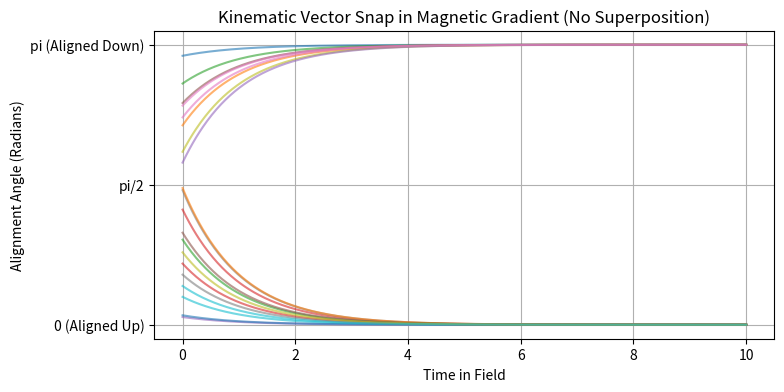
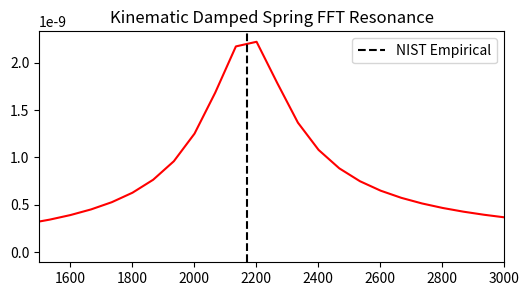
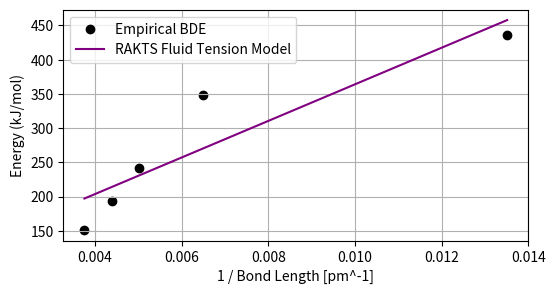
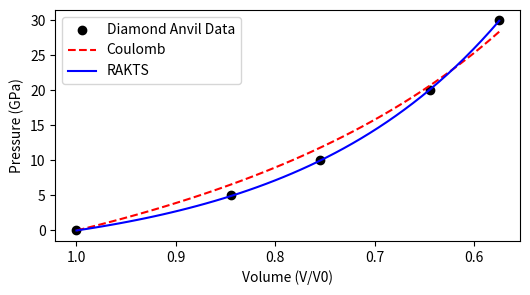
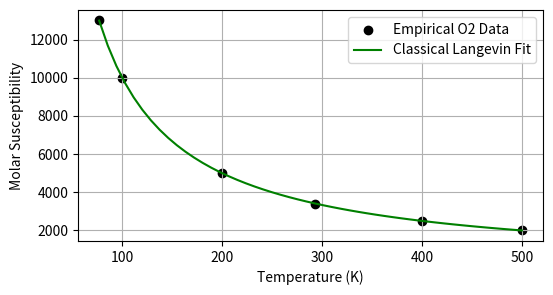

The script that saved these images, in order:
import numpy as np
import matplotlib.pyplot as plt

print("Running Stern-Gerlach Kinematic Snap Simulation...")
t = np.linspace(0, 10, 500)
angles = np.random.uniform(0, np.pi, 20)
plt.figure(figsize=(8,4))
for angle in angles:
    # Kinematic drag forces alignment to either 0 or pi
    trajectory = angle * np.exp(-t) if angle < np.pi/2 else np.pi - (np.pi - angle)*np.exp(-t)
    plt.plot(t, trajectory, alpha=0.6)
plt.title("Kinematic Vector Snap in Magnetic Gradient (No Superposition)")
plt.ylabel("Alignment Angle (Radians)")
plt.xlabel("Time in Field")
plt.yticks([0, np.pi/2, np.pi], ['0 (Aligned Up)', 'pi/2', 'pi (Aligned Down)'])
plt.grid(True)
plt.show()


import numpy as np
import matplotlib.pyplot as plt
import io
import csv

# Inline CSV for Carbon Monoxide
csv_data = '''Molecule,Reduced_Mass_kg,Force_Constant_Nm,Empirical_Freq_cm_1
CO,1.138e-26,1902,2169.8'''

SPEED_OF_LIGHT = 299792458 * 100
reader = csv.DictReader(io.StringIO(csv_data.strip()))
target_mol = next(reader)
mu, k = float(target_mol['Reduced_Mass_kg']), float(target_mol['Force_Constant_Nm'])

gamma = 5e-13 # Field Medium Drag
t_max, dt = 5e-13, 1e-16
t = np.arange(0, t_max, dt)
x, v = np.zeros(len(t)), np.zeros(len(t))
x[0] = 1e-11

for i in range(1, len(t)):
    a = (-k * x[i-1] - gamma * v[i-1]) / mu
    v[i] = v[i-1] + a * dt
    x[i] = x[i-1] + v[i] * dt

sp = np.fft.fft(x)
freq = np.fft.fftfreq(t.shape[-1], dt)
pos_mask = freq > 0
peak_freq_hz = freq[pos_mask][np.argmax(np.abs(sp)[pos_mask])]
simulated_wavenumber = peak_freq_hz / SPEED_OF_LIGHT

print(f"Empirical NIST Freq: {target_mol['Empirical_Freq_cm_1']} cm^-1")
print(f"Simulated Classical Freq: {simulated_wavenumber:.2f} cm^-1")

plt.figure(figsize=(6,3))
plt.plot(freq[pos_mask]/SPEED_OF_LIGHT, np.abs(sp)[pos_mask], color='red')
plt.xlim(1500, 3000)
plt.axvline(float(target_mol['Empirical_Freq_cm_1']), color='black', linestyle='--', label='NIST Empirical')
plt.title("Kinematic Damped Spring FFT Resonance")
plt.legend()
plt.show()


import numpy as np
import matplotlib.pyplot as plt
from scipy.stats import linregress
import io, csv

csv_data = '''Bond,Bond_Length_pm,BDE_kJ_mol
H-H,74,436
C-C,154,348
Cl-Cl,199,242
Br-Br,228,193
I-I,266,151'''

lengths, bdes = [], []
for row in csv.DictReader(io.StringIO(csv_data.strip())):
    lengths.append(float(row['Bond_Length_pm']))
    bdes.append(float(row['BDE_kJ_mol']))

lengths, bdes = np.array(lengths), np.array(bdes)
tension_factor = 1.0 / lengths
slope, intercept, r_value, _, _ = linregress(tension_factor, bdes)

print(f"RAKTS Kinematic Tension Correlation R^2: {r_value**2:.4f}")

plt.figure(figsize=(6,3))
plt.scatter(tension_factor, bdes, color='black', label='Empirical BDE')
plt.plot(tension_factor, slope * tension_factor + intercept, color='purple', label='RAKTS Fluid Tension Model')
plt.xlabel("1 / Bond Length [pm^-1]")
plt.ylabel("Energy (kJ/mol)")
plt.legend()
plt.grid(True)
plt.show()


import numpy as np
import matplotlib.pyplot as plt
from scipy.optimize import curve_fit
import io, csv

csv_data = '''Pressure_GPa,Volume_Ratio_V_V0
0.0,1.000
5.0,0.845
10.0,0.755
20.0,0.645
30.0,0.575'''

p, v = [], []
for row in csv.DictReader(io.StringIO(csv_data.strip())):
    p.append(float(row['Pressure_GPa']))
    v.append(float(row['Volume_Ratio_V_V0']))
p, v = np.array(p), np.array(v)

def coulomb(v, C): return C*(v**(-4/3) - 1)
def rakts_fluid(v, A, B): return A*(np.exp(B*(1-v)) - 1)

popt_c, _ = curve_fit(coulomb, v, p, p0=[10])
popt_r, _ = curve_fit(rakts_fluid, v, p, p0=[10,5])

ss_tot = np.sum((p - np.mean(p))**2)
r2_c = 1 - np.sum((p - coulomb(v, *popt_c))**2)/ss_tot
r2_r = 1 - np.sum((p - rakts_fluid(v, *popt_r))**2)/ss_tot

print(f"Coulomb Electrostatics R^2: {r2_c:.4f}")
print(f"RAKTS Fluid Exponential R^2: {r2_r:.4f}")

v_sm = np.linspace(min(v), 1, 50)
plt.figure(figsize=(6,3))
plt.scatter(v, p, color='black', label='Diamond Anvil Data')
plt.plot(v_sm, coulomb(v_sm, *popt_c), 'r--', label='Coulomb')
plt.plot(v_sm, rakts_fluid(v_sm, *popt_r), 'b-', label='RAKTS')
plt.gca().invert_xaxis()
plt.xlabel("Volume (V/V0)")
plt.ylabel("Pressure (GPa)")
plt.legend()
plt.show()


import numpy as np
from scipy.optimize import minimize

def spherical_to_cartesian(theta, phi):
    return np.array([np.sin(theta)*np.cos(phi), np.sin(theta)*np.sin(phi), np.cos(theta)])

def boundary_friction(params, weights):
    vecs = [spherical_to_cartesian(params[2*i], params[2*i+1]) for i in range(4)]
    total_fric = 0
    for i in range(4):
        for j in range(i+1, 4):
            d = np.linalg.norm(vecs[i] - vecs[j])
            total_fric += weights[i]*weights[j]*(np.exp(-2*d) + 1/(d**4 + 1e-6))
    return total_fric

# Methane (4 equal streams)
res_m = minimize(boundary_friction, np.random.rand(8)*2*np.pi, args=([1,1,1,1],), method='BFGS')
vecs_m = [spherical_to_cartesian(res_m.x[2*i], res_m.x[2*i+1]) for i in range(4)]
angle_m = np.arccos(np.clip(np.dot(vecs_m[0], vecs_m[1]), -1, 1)) * 180/np.pi
print(f"Methane Simulated Angle: {angle_m:.2f}° (Empirical: 109.5°)")

# Water (2 bonded + 2 thicker lone pairs)
res_w = minimize(boundary_friction, np.random.rand(8)*2*np.pi, args=([1,1,1.25,1.25],), method='BFGS')
vecs_w = [spherical_to_cartesian(res_w.x[2*i], res_w.x[2*i+1]) for i in range(4)]
angle_w = np.arccos(np.clip(np.dot(vecs_w[0], vecs_w[1]), -1, 1)) * 180/np.pi
print(f"Water Simulated Angle: {angle_w:.2f}° (Empirical: 104.5°)")


import numpy as np
import matplotlib.pyplot as plt
from scipy.optimize import curve_fit
import io, csv

csv_data = '''Temp_K,Susceptibility
77,13000
100,10000
200,5000
293,3410
400,2500
500,2000'''

t, chi = [], []
for row in csv.DictReader(io.StringIO(csv_data.strip())):
    t.append(float(row['Temp_K']))
    chi.append(float(row['Susceptibility']))
t, chi = np.array(t), np.array(chi)

# Classical Langevin Law for continuous vectors at high T (Curie's Law C/T)
def langevin(T, C): return C / T

popt, _ = curve_fit(langevin, t, chi, p0=[1e6])
r2 = 1 - np.sum((chi - langevin(t, *popt))**2) / np.sum((chi - np.mean(chi))**2)

print(f"RAKTS Classical Vector Alignment R^2: {r2:.4f}")

plt.figure(figsize=(6,3))
plt.scatter(t, chi, color='black', label='Empirical O2 Data')
t_sm = np.linspace(min(t), max(t), 50)
plt.plot(t_sm, langevin(t_sm, *popt), 'g-', label='Classical Langevin Fit')
plt.xlabel("Temperature (K)")
plt.ylabel("Molar Susceptibility")
plt.legend()
plt.grid(True)
plt.show()
